Run: headless pygame with SDL's dummy video driver; simulated clock (each Clock.tick advances the game by its frame time, no real sleeping); random seed 0; keys injected as events and as key.get_pressed() state; mouse plan: one left click at the window centre at the start of phase 2, then a move to the lower-right quarter at the start of phase 3.
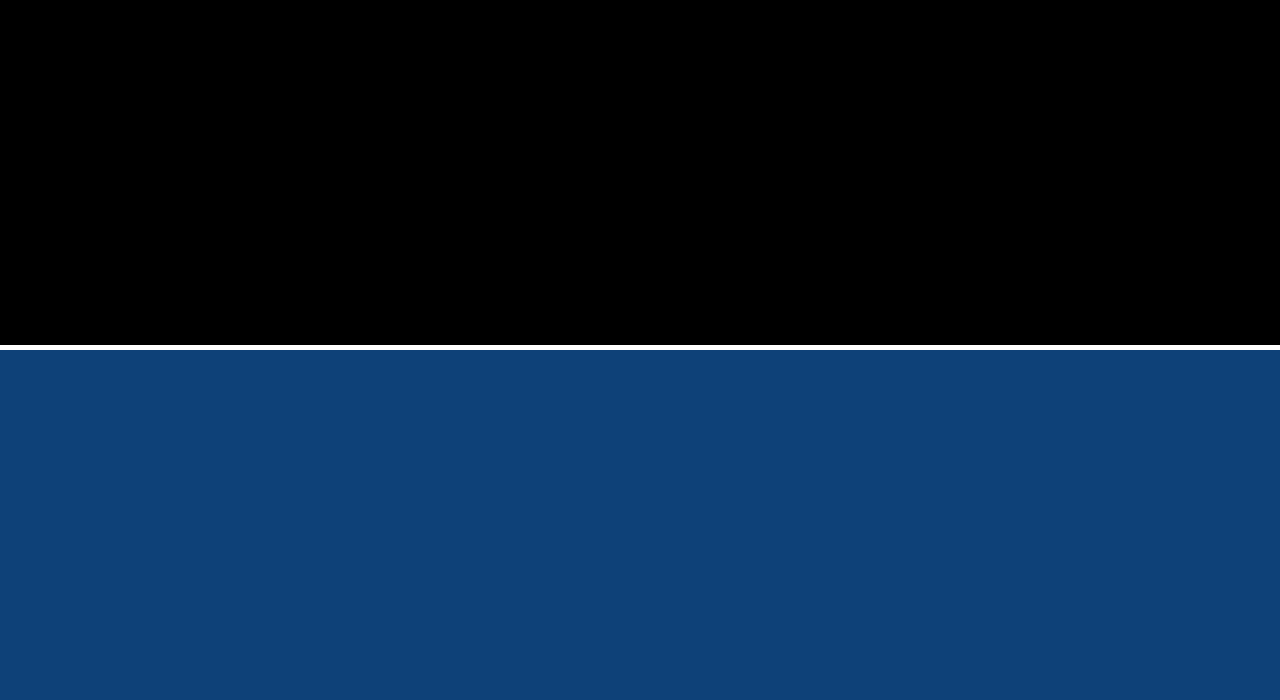
Frame 1 of 4 · flips 1–60 · no input
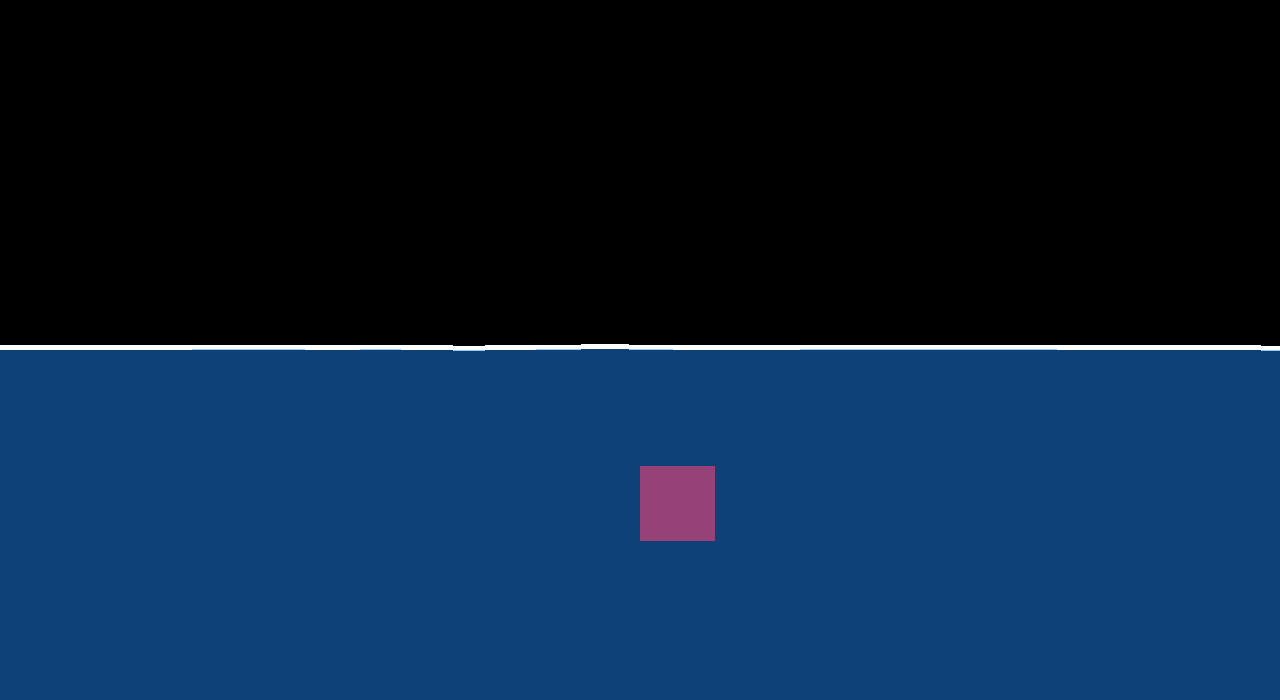
Frame 2 of 4 · flips 61–180 · clicked the window centre · tapped SPACE, RETURN · held RIGHT (→), D
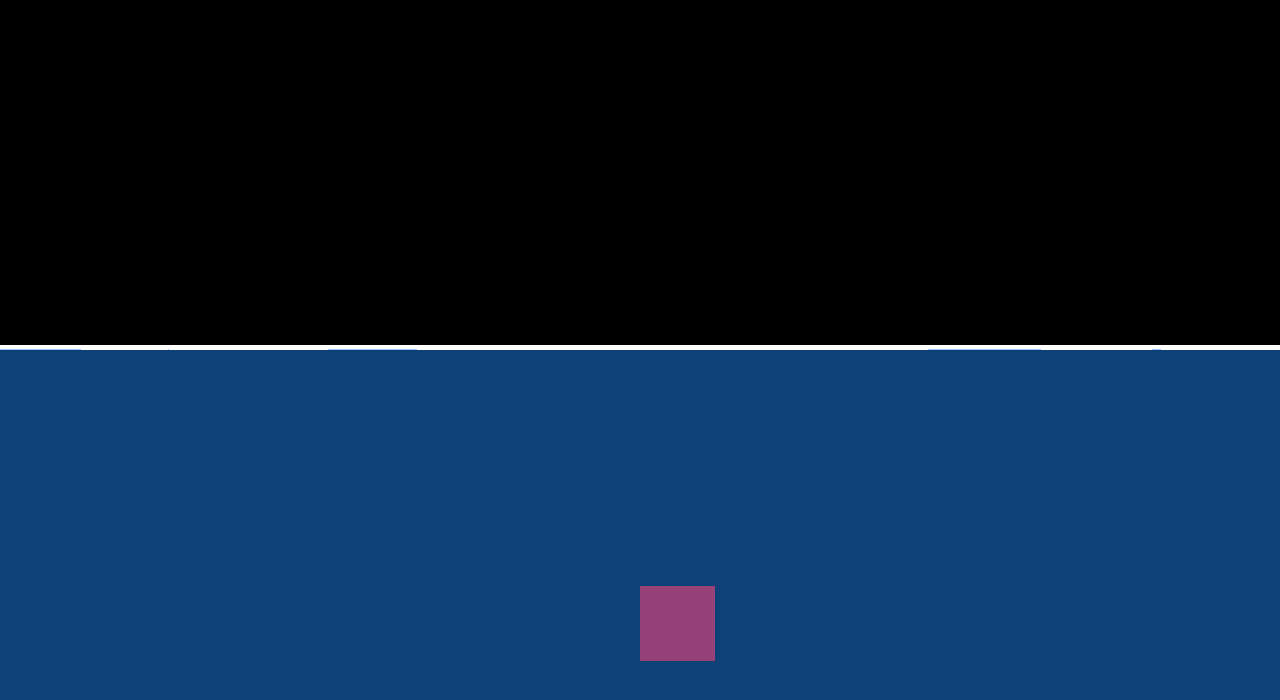
Frame 3 of 4 · flips 181–300 · moved the mouse to the lower-right quarter · held DOWN (↓), S
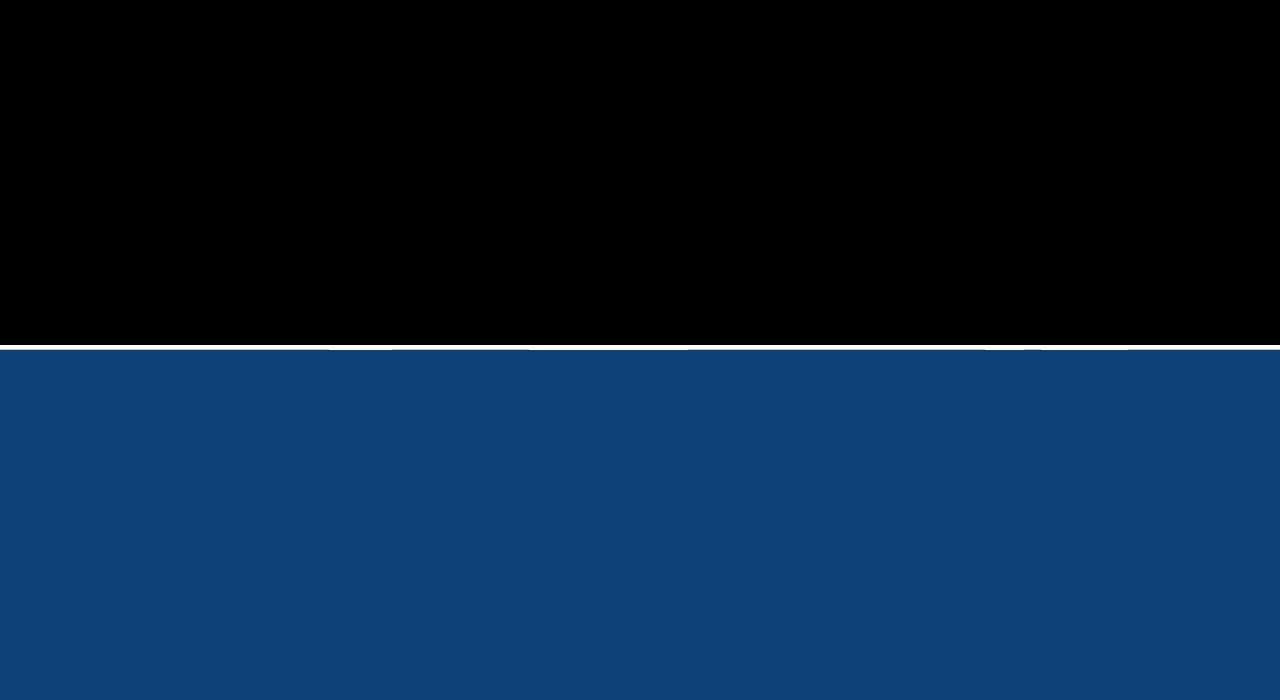
Frame 4 of 4 · flips 301–420 · held LEFT (←), A, UP (↑), W

The pygame program that drew these frames:


import pygame,sys
from pygame.math import Vector2


pygame.init()
screen=pygame.display.set_mode((1280,700))
black=(0,0,0)
blue=(30,140,255)
clock=pygame.time.Clock()
damp=0.035
left=[]
right=[]
spreads=0.8
clickd=False
cubes=[]


class spring():
    def __init__(self,x,y,speed):
        self.pos=Vector2(x,y)
        self.tile=64
        self.speed=speed
        self.rect=pygame.Rect(self.pos.x,self.pos.y,5,5)
        
class falling_object2():
    def __init__(self,pos,accelartion,speed):
        self.x=pos[0]
        self.y=pos[1]
        self.acc=accelartion
        self.speed=speed
        self.pos=Vector2(self.x,self.y)
        self.inwater=False
    def gravity(self,window):
        self.speed+=self.acc
        self.pos.y+=self.speed
        self.rect=pygame.Rect(self.pos.x,self.pos.y,75,75)
        pygame.draw.rect(window,pygame.Color('red'),self.rect)


springs=[spring(0,700//2,0)] 


for i in range(0,161):
    springs.append(spring(springs[i].pos.x+8,700//2,0))

for i in range(0,161):
    right.append(0)
    left.append(0)
    
def spawn_object(cube_list):
    global clickd
    if pygame.mouse.get_pressed()[0]:
        clickd=True
    else:
        if clickd:
            mouse_pos=pygame.mouse.get_pos()
            cube_list.append(falling_object2(mouse_pos,2,0))
            clickd=False    

def draw_cube(cube_list,water_list):
    for cube in cube_list:
        cube.gravity(screen)
        if cube.pos.y>=710:
            cube_list.pop(cube_list.index(cube))
        for waters in water_list:
            if cube.rect.colliderect(waters.rect):
                cube.inwater=True
                waters.speed+=cube.speed*0.75
                
        if cube.inwater:  
            cube.acc-=cube.acc*2
              
            if cube.speed<0:
                cube.speed=0.01
            
                    
            

    
def oscillation(ob,dampeining):
    k=0.015
    x=ob.pos.y-(700//2)
    acceleration=(-k)*x
    ob.pos.y+=ob.speed
    ob.speed+=acceleration-ob.speed*dampeining
    

def draw_lines(screen,spring_list):
    polygonSurface=pygame.Surface((1280,700))
    polygonSurface.set_colorkey((0,0,0))
    polygon_points=[(1280,700),(0,700)]
    for i in range(0,161):
        if i+1!=len(spring_list):
            pygame.draw.line(screen,pygame.Color('white'),(spring_list[i].pos.x,spring_list[i].pos.y-2.5),(spring_list[i+1].pos.x,spring_list[i+1].pos.y-2.5),5) 
        polygon_points.append((spring_list[i].pos.x,spring_list[i].pos.y))
    pygame.draw.polygon(polygonSurface,blue,polygon_points)
    polygonSurface.set_alpha(120)
    screen.blit(polygonSurface,(0,0))
    wavespread2(springs,spreads)
        
def wavespread2(springs_list,spread):
    for i in range(161):
        oscillation(springs[i],damp)
    for i in range(0,161):
        if i>0:
            left[i]=spread*(springs_list[i].pos.y-springs_list[i-1].pos.y)
            springs_list[i-1].speed+=left[i]
        if i<160:
            right[i]=spread*(springs_list[i].pos.y-springs_list[i+1].pos.y)
            springs_list[i+1].speed+=right[i]
    
def perturbation(lis,index,speed):
    if index>=0 and index<=len(lis):
        lis[index].speed=speed


while True:
    for event in pygame.event.get():
        if event.type==pygame.QUIT:
            sys.exit()
    screen.fill(black)
    spawn_object(cubes)
    draw_cube(cubes,springs)
    draw_lines(screen,springs)
    wavespread2(springs,spreads)
    pygame.display.flip()
    clock.tick(60)
